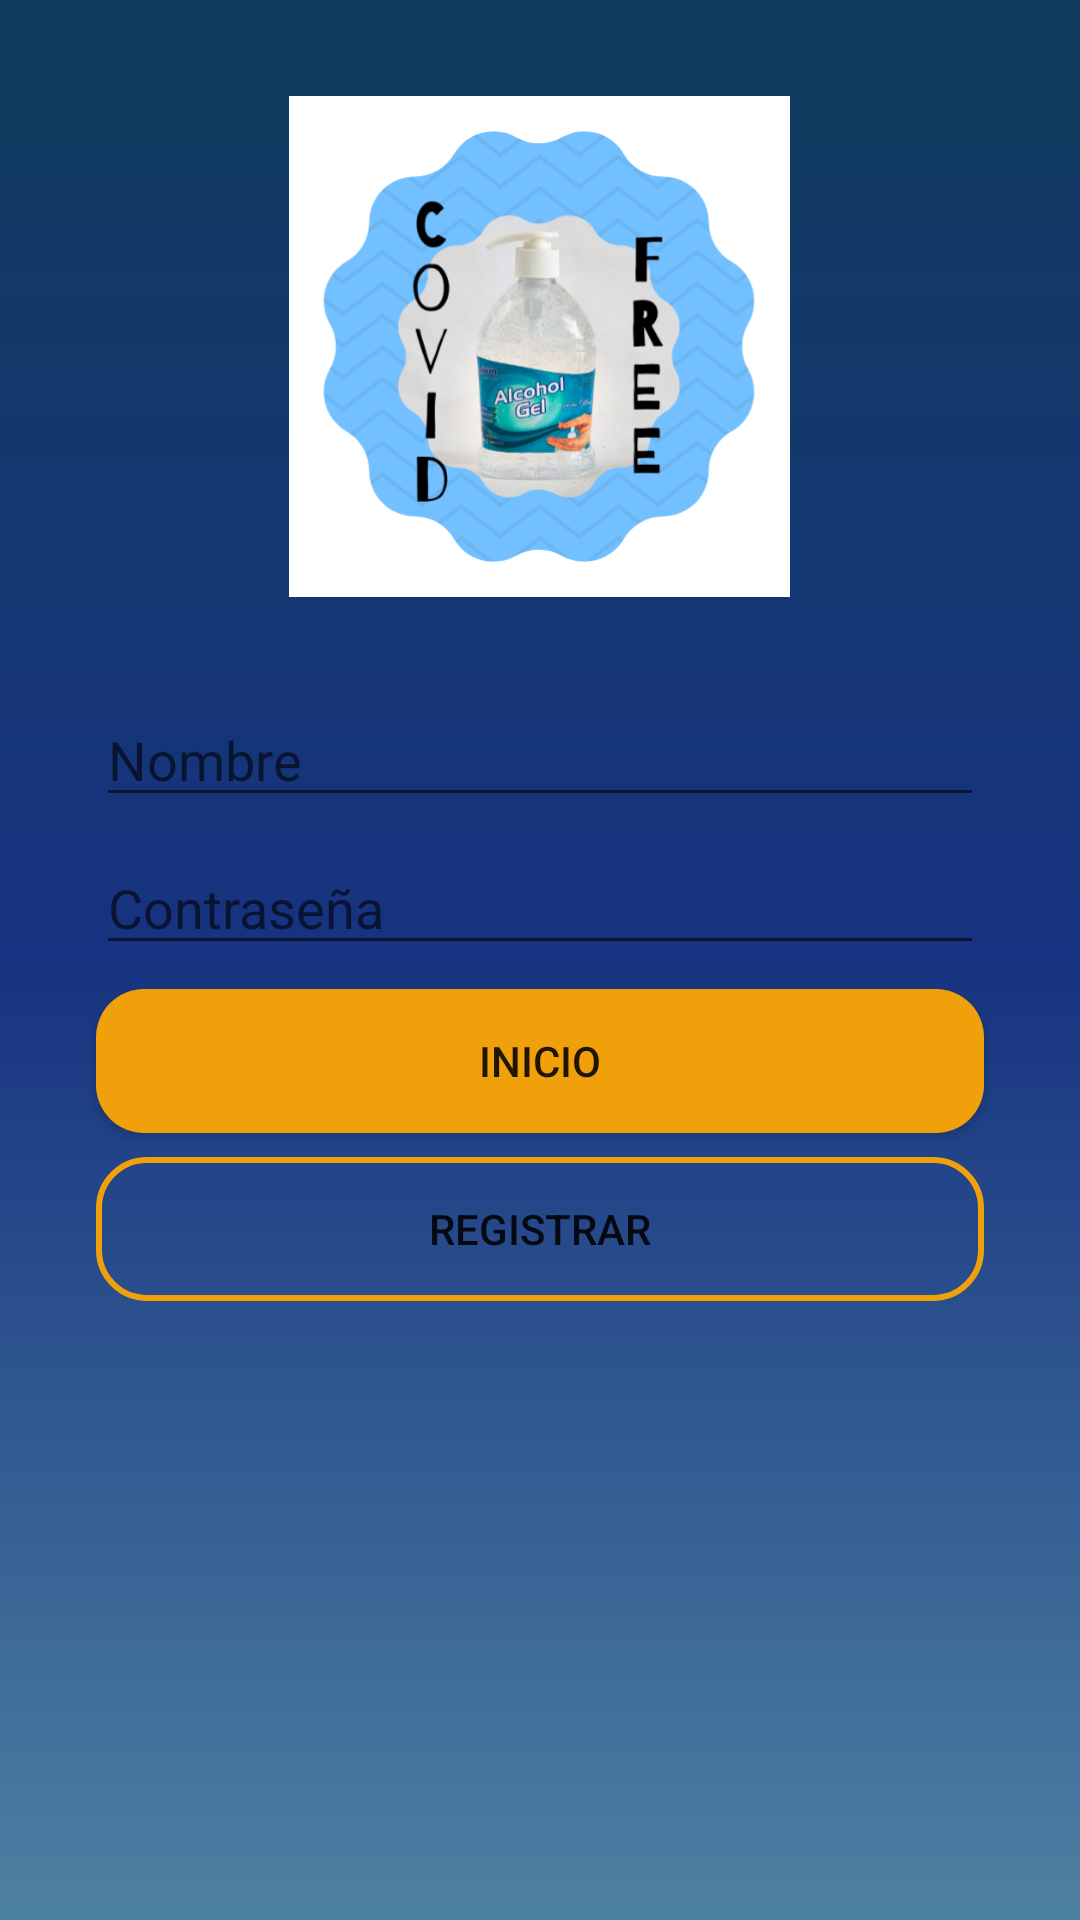

Reconstruct the res/layout file that produces this screen, plus the resources it refers to.
<!-- AndroidManifest.xml: application theme AppTheme -->
<!-- res/layout/activity_main.xml -->
<?xml version="1.0" encoding="utf-8"?>
<androidx.constraintlayout.widget.ConstraintLayout xmlns:android="http://schemas.android.com/apk/res/android"
    xmlns:app="http://schemas.android.com/apk/res-auto"
    xmlns:tools="http://schemas.android.com/tools"
    android:layout_width="match_parent"
    android:layout_height="match_parent"
    android:background="@drawable/bg_color"
    tools:context=".MainActivity">

    <Button
        android:id="@+id/button"
        android:layout_width="match_parent"
        android:layout_height="wrap_content"
        android:layout_marginStart="32dp"
        android:layout_marginTop="8dp"
        android:layout_marginEnd="32dp"
        android:background="@drawable/button_rounded_border"
        android:onClick="Registrar"
        android:text="@string/BotonRegistrar"
        app:layout_constraintEnd_toEndOf="parent"
        app:layout_constraintHorizontal_bias="0.498"
        app:layout_constraintStart_toStartOf="parent"
        app:layout_constraintTop_toBottomOf="@+id/button2" />

    <EditText
        android:id="@+id/txt_nombre"
        android:layout_width="match_parent"
        android:layout_height="wrap_content"
        android:layout_marginStart="32dp"
        android:layout_marginTop="32dp"
        android:layout_marginEnd="32dp"
        android:autofillHints=""
        android:ems="10"
        android:hint="@string/Nombre_usuario"
        android:inputType="textPersonName"
        app:layout_constraintEnd_toEndOf="parent"
        app:layout_constraintHorizontal_bias="0.502"
        app:layout_constraintStart_toStartOf="parent"
        app:layout_constraintTop_toBottomOf="@+id/imageView" />

    <EditText
        android:id="@+id/txt_password"
        android:layout_width="match_parent"
        android:layout_height="wrap_content"
        android:layout_marginStart="32dp"
        android:layout_marginTop="8dp"
        android:layout_marginEnd="32dp"
        android:autofillHints=""
        android:ems="10"
        android:hint="@string/Contraseña"
        android:inputType="textPassword"
        app:layout_constraintEnd_toEndOf="parent"
        app:layout_constraintStart_toStartOf="parent"
        app:layout_constraintTop_toBottomOf="@+id/txt_nombre" />

    <Button
        android:id="@+id/button2"
        android:layout_width="match_parent"
        android:layout_height="wrap_content"
        android:layout_marginStart="32dp"
        android:layout_marginTop="8dp"
        android:layout_marginEnd="32dp"
        android:background="@drawable/button_rounded"
        android:onClick="InicioSesion"
        android:text="@string/BotonInicioSesion"
        app:layout_constraintEnd_toEndOf="parent"
        app:layout_constraintHorizontal_bias="0.498"
        app:layout_constraintStart_toStartOf="parent"
        app:layout_constraintTop_toBottomOf="@+id/txt_password" />

    <ImageView
        android:id="@+id/imageView"
        android:layout_width="188dp"
        android:layout_height="167dp"
        android:layout_marginStart="8dp"
        android:layout_marginTop="32dp"
        android:layout_marginEnd="8dp"
        android:contentDescription="@string/logo"
        android:src="@drawable/logo4"
        app:layout_constraintEnd_toEndOf="parent"
        app:layout_constraintHorizontal_bias="0.498"
        app:layout_constraintStart_toStartOf="parent"
        app:layout_constraintTop_toTopOf="parent" />

</androidx.constraintlayout.widget.ConstraintLayout>
<!-- resources referenced by this layout -->
<resources>
  <!-- drawable bg_color (drawable) -->
  <?xml version="1.0" encoding="utf-8"?>
  <shape xmlns:android="http://schemas.android.com/apk/res/android">
  
      <gradient
          android:angle="90"
          android:centerColor="#173381"
          android:endColor="#103b5c"
          android:startColor="#4d81a2"/>
  </shape>
  <!-- drawable button_rounded (drawable) -->
  <?xml version="1.0" encoding="utf-8"?>
  <shape xmlns:android="http://schemas.android.com/apk/res/android">
      <corners android:radius="16dp"/>
      <solid android:color="#EFA00B"/>
  </shape>
  <!-- drawable button_rounded_border (drawable) -->
  <?xml version="1.0" encoding="utf-8"?>
  <shape xmlns:android="http://schemas.android.com/apk/res/android">
      <corners android:radius="16dp"/>
      <stroke
          android:width="2dp"
          android:color="#EFA00B"/>
  </shape>
  <!-- drawable logo4: png bitmap (drawable, 116253 bytes) -->
  <string name="BotonInicioSesion">Inicio</string>
  <string name="BotonRegistrar">Registrar</string>
  <string name="Nombre_usuario">Nombre</string>
  <string name="logo">Logo</string>
  <style name="AppTheme" parent="Theme.AppCompat.Light.DarkActionBar">
          
          <item name="colorPrimary">@color/colorPrimary</item>
          <item name="colorPrimaryDark">@color/colorPrimaryDark</item>
          <item name="colorAccent">@color/colorAccent</item>
      </style>
  <!-- not gathered from this repository: default colours our renderer supplied (Android Studio template values) -->
  <color name="colorPrimary">#FF6200EE</color>
  <color name="colorPrimaryDark">#FF3700B3</color>
  <color name="colorAccent">#FF03DAC5</color>
</resources>
